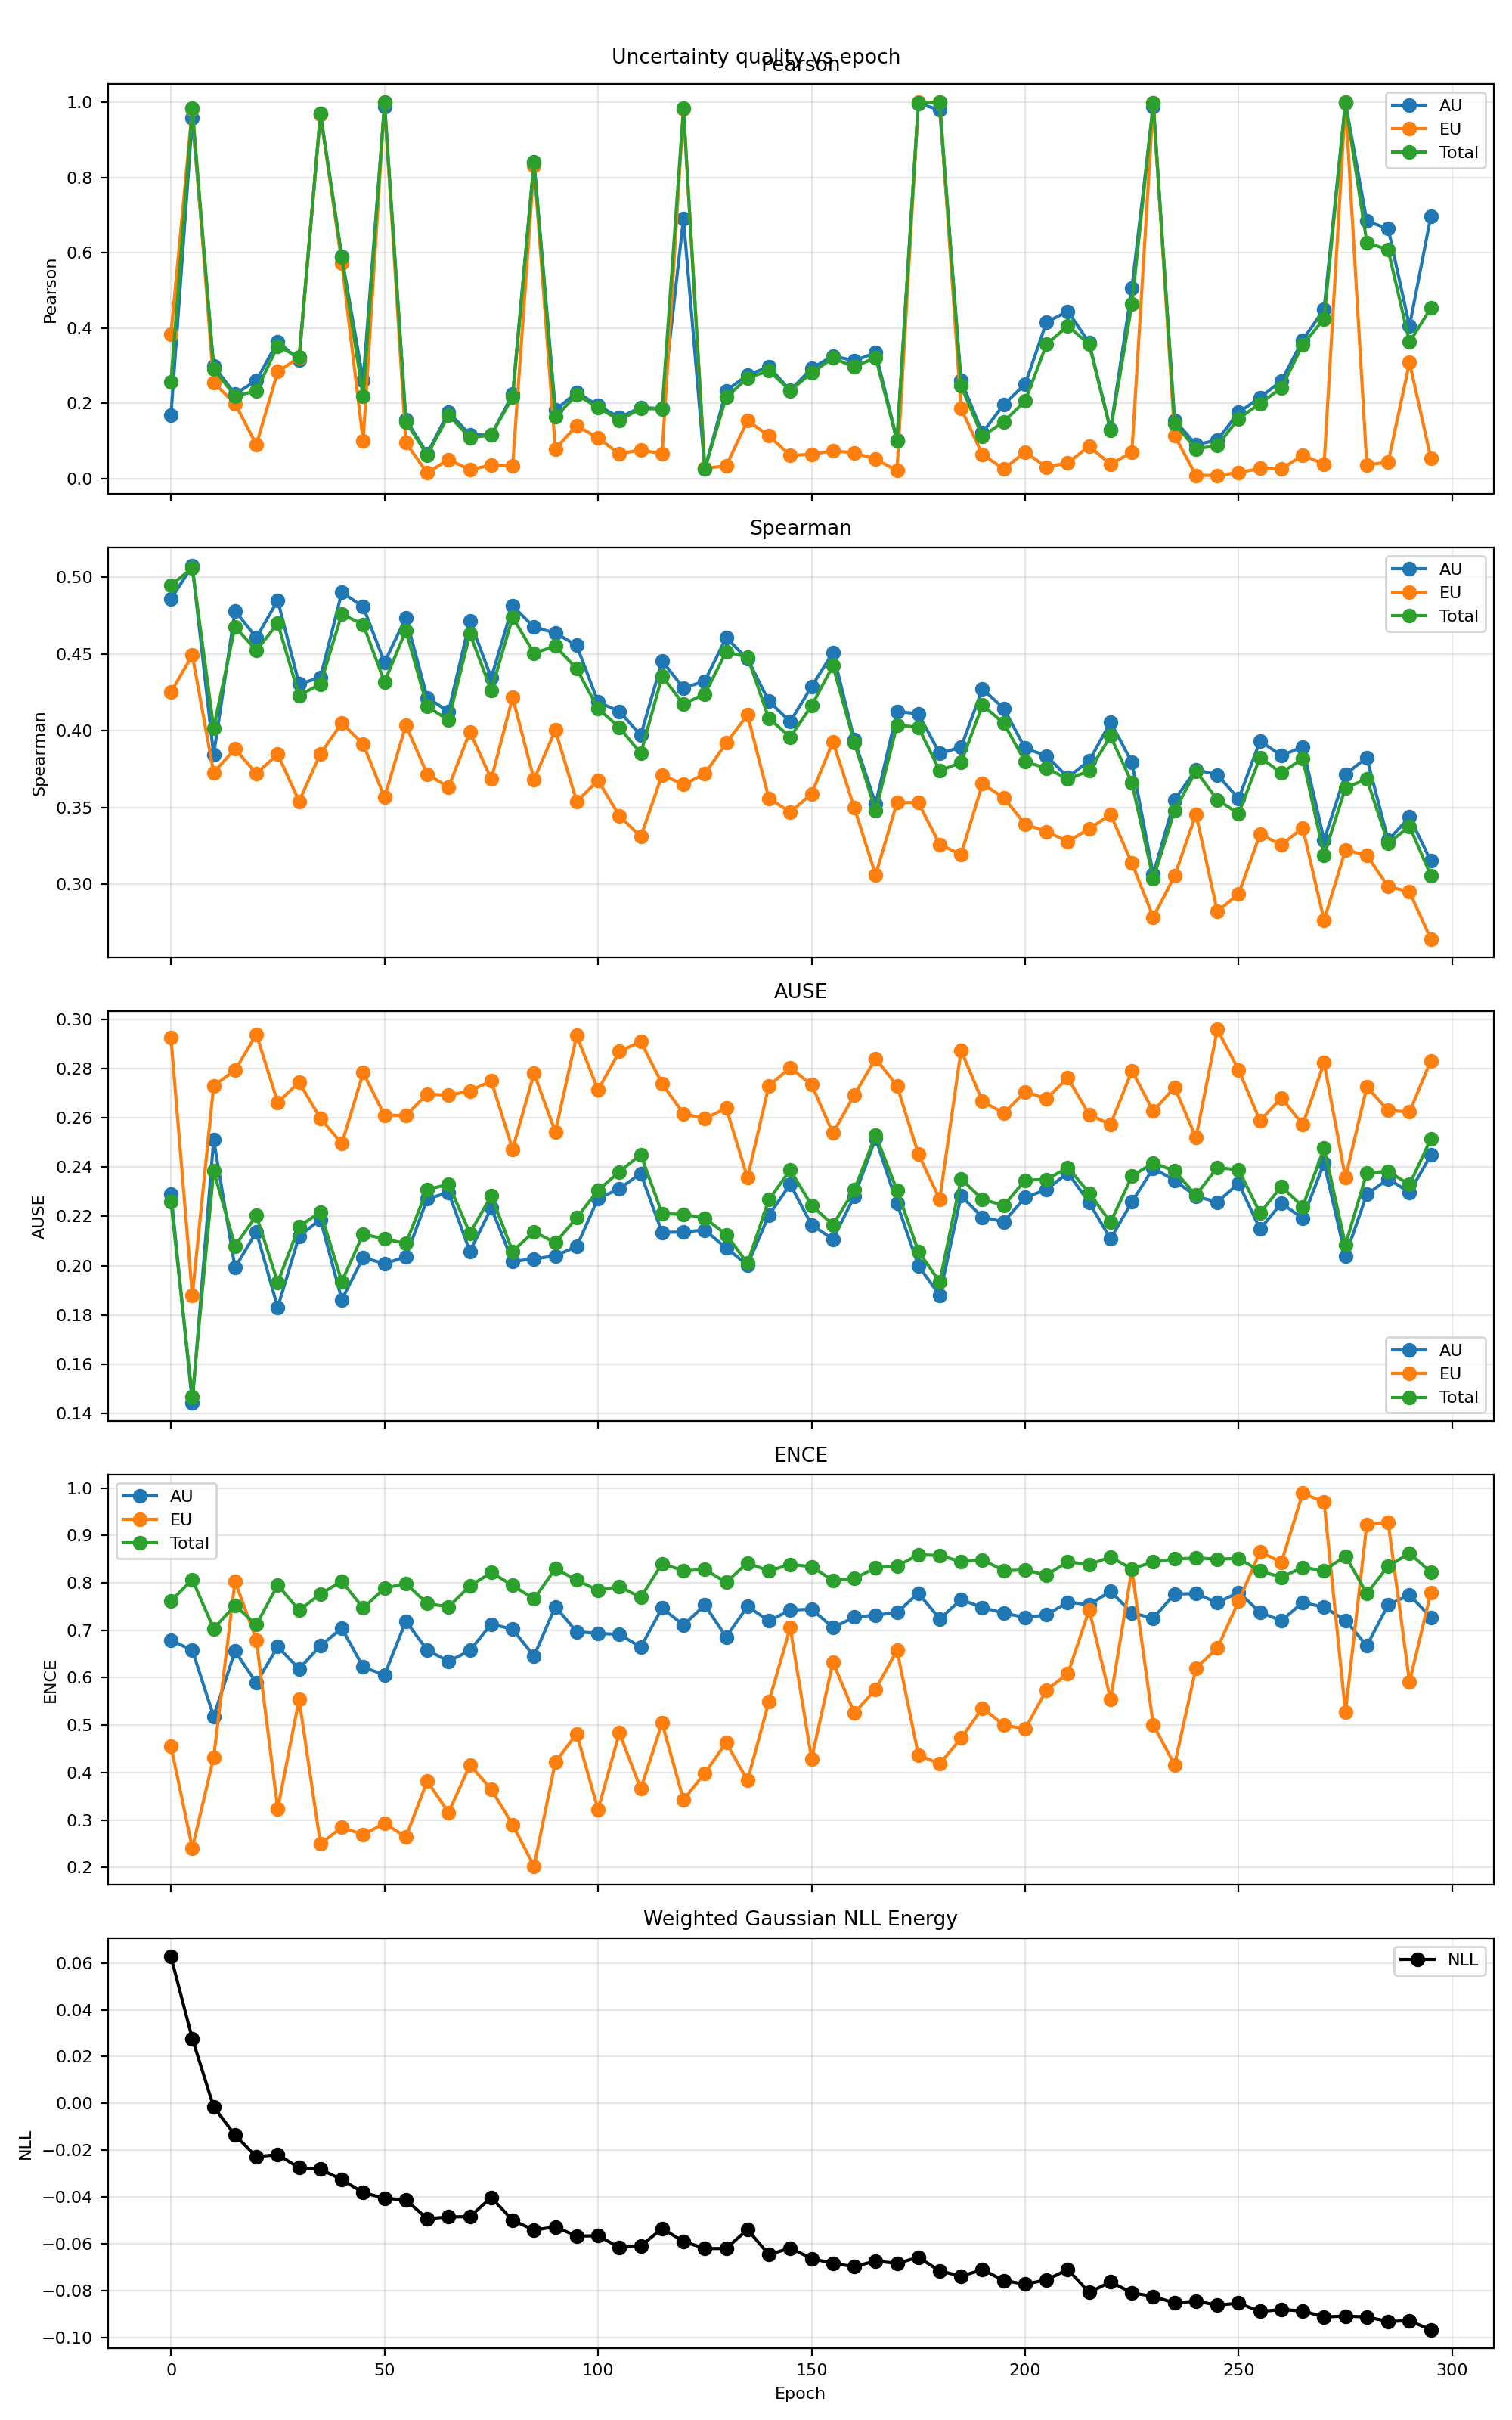

Data behind this chart, as committed beside it:
epoch, pearson_aleatoric, pearson_epistemic, pearson_total, spearman_aleatoric, spearman_epistemic, spearman_total, ause_aleatoric, ause_epistemic, ause_total, ence_aleatoric, ence_epistemic, ence_total, nll_energy
0, 0.1679, 0.3828, 0.257, 0.4858, 0.4251, 0.4948, 0.2291, 0.2924, 0.2259, 0.6786, 0.4557, 0.7617, 0.06265
5, 0.9579, 0.9826, 0.9837, 0.5073, 0.4491, 0.506, 0.1444, 0.188, 0.1467, 0.6581, 0.241, 0.807, 0.02768
10, 0.2989, 0.2546, 0.2916, 0.3843, 0.3727, 0.4017, 0.2511, 0.273, 0.2385, 0.5184, 0.4322, 0.7035, -0.001539
15, 0.2245, 0.199, 0.2187, 0.4782, 0.3881, 0.4677, 0.1992, 0.2792, 0.208, 0.6559, 0.8035, 0.7522, -0.01356
20, 0.26, 0.08973, 0.2325, 0.4606, 0.372, 0.4523, 0.2137, 0.2939, 0.2203, 0.5892, 0.679, 0.7115, -0.02285
25, 0.3641, 0.2841, 0.352, 0.4849, 0.3846, 0.4699, 0.183, 0.2663, 0.1932, 0.6654, 0.3239, 0.7956, -0.02194
30, 0.3147, 0.3209, 0.322, 0.4304, 0.354, 0.4229, 0.2119, 0.2743, 0.2159, 0.6185, 0.5544, 0.742, -0.02751
35, 0.9691, 0.969, 0.9696, 0.4346, 0.3849, 0.4304, 0.2187, 0.2598, 0.2217, 0.6674, 0.2497, 0.7766, -0.02818
40, 0.5894, 0.5733, 0.5878, 0.4901, 0.405, 0.4759, 0.1862, 0.2494, 0.1935, 0.7042, 0.2849, 0.8031, -0.03262
45, 0.26, 0.09962, 0.2175, 0.4809, 0.3914, 0.4693, 0.2033, 0.2783, 0.2128, 0.6225, 0.2689, 0.7469, -0.03817
50, 0.9888, 1, 1, 0.4444, 0.3565, 0.4317, 0.2008, 0.2611, 0.2108, 0.6056, 0.2932, 0.7885, -0.04063
55, 0.1568, 0.09486, 0.1505, 0.4736, 0.4036, 0.4652, 0.2036, 0.2609, 0.209, 0.7191, 0.2642, 0.7985, -0.0413
60, 0.06616, 0.01458, 0.06228, 0.4215, 0.3716, 0.4158, 0.227, 0.2697, 0.2309, 0.6582, 0.382, 0.7562, -0.04933
65, 0.1763, 0.05026, 0.168, 0.4125, 0.3632, 0.4068, 0.2297, 0.2691, 0.233, 0.6344, 0.3159, 0.7496, -0.04857
70, 0.1161, 0.02295, 0.1086, 0.4717, 0.3993, 0.4632, 0.2058, 0.2709, 0.2132, 0.6573, 0.4161, 0.7932, -0.04843
75, 0.1151, 0.03543, 0.1151, 0.4344, 0.3684, 0.4261, 0.2234, 0.275, 0.2283, 0.713, 0.3646, 0.8216, -0.04029
80, 0.2235, 0.03404, 0.216, 0.4814, 0.4217, 0.4739, 0.2017, 0.2472, 0.2058, 0.7021, 0.2901, 0.7946, -0.05001
85, 0.8425, 0.8325, 0.8405, 0.4674, 0.3681, 0.4505, 0.2027, 0.278, 0.2138, 0.6455, 0.2026, 0.7658, -0.05418
90, 0.1815, 0.07854, 0.1635, 0.4637, 0.4004, 0.4551, 0.204, 0.2543, 0.2093, 0.7496, 0.422, 0.8297, -0.05282
95, 0.2288, 0.1403, 0.2222, 0.4556, 0.3538, 0.4403, 0.2078, 0.2933, 0.2194, 0.6968, 0.4817, 0.8058, -0.05677
100, 0.1941, 0.1076, 0.1885, 0.4187, 0.3676, 0.4144, 0.2272, 0.2712, 0.2306, 0.6932, 0.322, 0.7839, -0.05664
105, 0.1616, 0.06531, 0.1548, 0.4126, 0.3445, 0.4021, 0.2312, 0.2869, 0.2381, 0.6912, 0.4836, 0.7922, -0.06162
110, 0.1887, 0.07605, 0.1859, 0.3969, 0.3309, 0.3851, 0.2374, 0.2909, 0.2451, 0.6646, 0.3658, 0.7693, -0.06096
115, 0.1853, 0.06504, 0.1848, 0.4454, 0.3712, 0.4354, 0.2135, 0.2738, 0.2212, 0.7466, 0.5044, 0.8404, -0.05357
120, 0.6907, 0.9825, 0.984, 0.4277, 0.3649, 0.4173, 0.2137, 0.2617, 0.2208, 0.711, 0.3428, 0.8255, -0.05902
125, 0.0251, 0.02706, 0.02518, 0.4323, 0.3718, 0.424, 0.2144, 0.2596, 0.2193, 0.753, 0.3987, 0.8279, -0.06211
130, 0.2332, 0.03319, 0.2156, 0.4606, 0.392, 0.4513, 0.2072, 0.2639, 0.2126, 0.6858, 0.4632, 0.8013, -0.06205
135, 0.2748, 0.1541, 0.267, 0.4467, 0.4102, 0.448, 0.2003, 0.2357, 0.201, 0.7502, 0.3832, 0.8419, -0.05396
140, 0.2969, 0.1129, 0.2864, 0.4191, 0.356, 0.408, 0.2205, 0.273, 0.2268, 0.72, 0.5497, 0.8248, -0.06471
145, 0.2338, 0.06139, 0.2334, 0.4058, 0.3469, 0.3958, 0.233, 0.2802, 0.2388, 0.7422, 0.7055, 0.839, -0.06186
150, 0.2924, 0.06386, 0.2807, 0.4287, 0.3588, 0.4163, 0.2165, 0.2734, 0.2245, 0.7445, 0.4288, 0.8338, -0.06637
155, 0.3257, 0.07331, 0.3201, 0.4508, 0.3928, 0.4422, 0.2107, 0.2538, 0.2165, 0.7056, 0.6326, 0.8053, -0.06846
160, 0.3129, 0.06815, 0.2963, 0.3941, 0.3497, 0.3922, 0.2281, 0.2692, 0.2308, 0.7275, 0.5254, 0.8088, -0.06983
165, 0.334, 0.05051, 0.3215, 0.3522, 0.306, 0.3477, 0.2517, 0.284, 0.253, 0.7319, 0.5758, 0.8317, -0.0674
170, 0.1027, 0.02137, 0.0999, 0.4125, 0.3531, 0.4035, 0.2252, 0.2729, 0.2306, 0.7373, 0.6579, 0.8352, -0.06846
175, 0.997, 0.9998, 0.999, 0.411, 0.3532, 0.4023, 0.2, 0.2453, 0.2058, 0.7784, 0.4371, 0.8592, -0.06583
180, 0.9801, 1, 0.9999, 0.3851, 0.3258, 0.3739, 0.188, 0.2269, 0.1934, 0.7239, 0.4184, 0.8578, -0.07165
185, 0.2599, 0.1856, 0.246, 0.3893, 0.3193, 0.3792, 0.2283, 0.2874, 0.2352, 0.7646, 0.4726, 0.8444, -0.07392
190, 0.1214, 0.06382, 0.1114, 0.4272, 0.3654, 0.4166, 0.2196, 0.2666, 0.2269, 0.748, 0.5358, 0.8486, -0.07112
195, 0.1962, 0.02515, 0.1509, 0.4145, 0.3563, 0.4048, 0.2178, 0.2619, 0.2244, 0.7361, 0.5001, 0.8258, -0.07576
200, 0.2506, 0.07015, 0.2053, 0.3885, 0.339, 0.3798, 0.2277, 0.2705, 0.2347, 0.727, 0.4922, 0.8269, -0.07734
205, 0.415, 0.03, 0.3567, 0.3836, 0.3342, 0.3755, 0.2309, 0.2678, 0.2349, 0.7324, 0.5738, 0.8163, -0.07548
210, 0.4446, 0.04153, 0.4053, 0.3696, 0.3278, 0.3684, 0.2377, 0.2761, 0.2398, 0.7593, 0.6084, 0.8444, -0.07106
215, 0.3603, 0.08551, 0.3567, 0.3803, 0.336, 0.3737, 0.2256, 0.2613, 0.2295, 0.7537, 0.7431, 0.8384, -0.08087
220, 0.13, 0.03756, 0.1272, 0.4055, 0.3454, 0.3964, 0.2108, 0.2573, 0.2176, 0.7821, 0.5551, 0.8544, -0.07633
225, 0.5055, 0.06987, 0.4631, 0.3794, 0.3137, 0.366, 0.2259, 0.279, 0.2363, 0.7364, 0.8286, 0.8293, -0.08106
230, 0.9891, 0.9996, 0.9992, 0.3063, 0.2784, 0.3035, 0.2395, 0.2627, 0.2417, 0.7255, 0.5005, 0.8443, -0.08258
235, 0.1547, 0.1139, 0.1458, 0.3549, 0.3054, 0.3479, 0.2346, 0.2724, 0.2384, 0.7764, 0.4165, 0.8503, -0.08538
240, 0.08988, 0.008124, 0.07849, 0.3746, 0.3456, 0.3737, 0.2282, 0.2519, 0.2286, 0.7771, 0.6204, 0.8522, -0.08455
245, 0.102, 0.007968, 0.08732, 0.3712, 0.2822, 0.3549, 0.2258, 0.2958, 0.2398, 0.7582, 0.6623, 0.8502, -0.0863
250, 0.1754, 0.01547, 0.159, 0.3556, 0.2936, 0.346, 0.2334, 0.2794, 0.2388, 0.7799, 0.7612, 0.8512, -0.08543
255, 0.2152, 0.02637, 0.199, 0.3933, 0.3325, 0.3825, 0.2148, 0.2588, 0.2214, 0.7381, 0.8656, 0.8248, -0.08898
260, 0.259, 0.02537, 0.2406, 0.3838, 0.3256, 0.3724, 0.2253, 0.2681, 0.2321, 0.72, 0.8431, 0.8118, -0.08821
265, 0.3679, 0.06131, 0.3551, 0.3894, 0.3366, 0.3818, 0.2192, 0.2572, 0.2239, 0.7587, 0.989, 0.8324, -0.08875
270, 0.4501, 0.03815, 0.4245, 0.3287, 0.2764, 0.3188, 0.2416, 0.2824, 0.2477, 0.7486, 0.97, 0.8257, -0.09137
275, 0.9989, 0.9998, 0.9998, 0.3716, 0.3223, 0.3627, 0.2039, 0.2356, 0.2085, 0.721, 0.5276, 0.8565, -0.09094
280, 0.6842, 0.03635, 0.6276, 0.3824, 0.3186, 0.3684, 0.2289, 0.2725, 0.2376, 0.6673, 0.9233, 0.7776, -0.09138
285, 0.6642, 0.04316, 0.6076, 0.3286, 0.2985, 0.3266, 0.2352, 0.263, 0.2382, 0.7538, 0.9273, 0.8351, -0.09325
290, 0.4046, 0.3081, 0.3627, 0.3437, 0.2949, 0.3376, 0.2297, 0.2624, 0.2329, 0.7745, 0.5909, 0.8623, -0.09298
295, 0.6972, 0.05406, 0.4529, 0.3151, 0.2642, 0.3056, 0.2448, 0.2832, 0.2514, 0.7272, 0.7794, 0.8223, -0.09685
